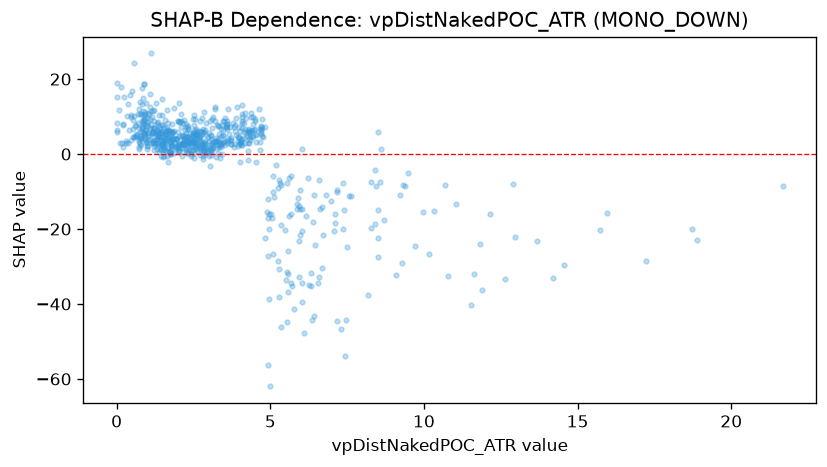

Data behind this chart, as committed beside it:
feature_value, shap_value
0.0, 6.357
2.109, 10.57
2.478, 5.633
1.368, 7.203
9.087, -32.32
3.591, 7.253
4.467, 6.401
1.298, 6.373
3.425, 7.881
2.198, 4.389
1.263, 5.958
3.207, 8.721
2.106, 8.832
3.961, 4.608
1.385, 5.574
2.104, 7.273
1.692, 5.855
4.705, 6.485
0.576, 10.14
5.259, -28.5
3.522, 9.696
3.692, 7.172
1.988, 5.837
0.88, 9.025
1.259, 5.436
1.341, 2.141
4.416, 4.665
9.372, -8.461
2.576, 6.785
1.574, 5.981
1.081, 9.384
0.0, 8.279
0.808, 10.6
2.957, 4.444
3.357, 3.217
2.332, 6.932
1.484, 7.715
1.507, 1.964
7.466, -44.21
2.258, 5.587
0.957, 3.602
1.664, 8.263
0.407, 6.49
1.229, 8.891
1.999, 8.876
2.839, 11.31
2.833, 1.51
2.157, 8.379
2.187, 9.104
2.524, 5.074
0.837, 8.858
0.96, 6.484
1.324, 4.869
1.901, 2.963
4.761, 4.553
0.973, 7.967
1.194, 5.611
2.197, 1.695
3.246, 3.119
3.059, 1.37
... 637 more rows
